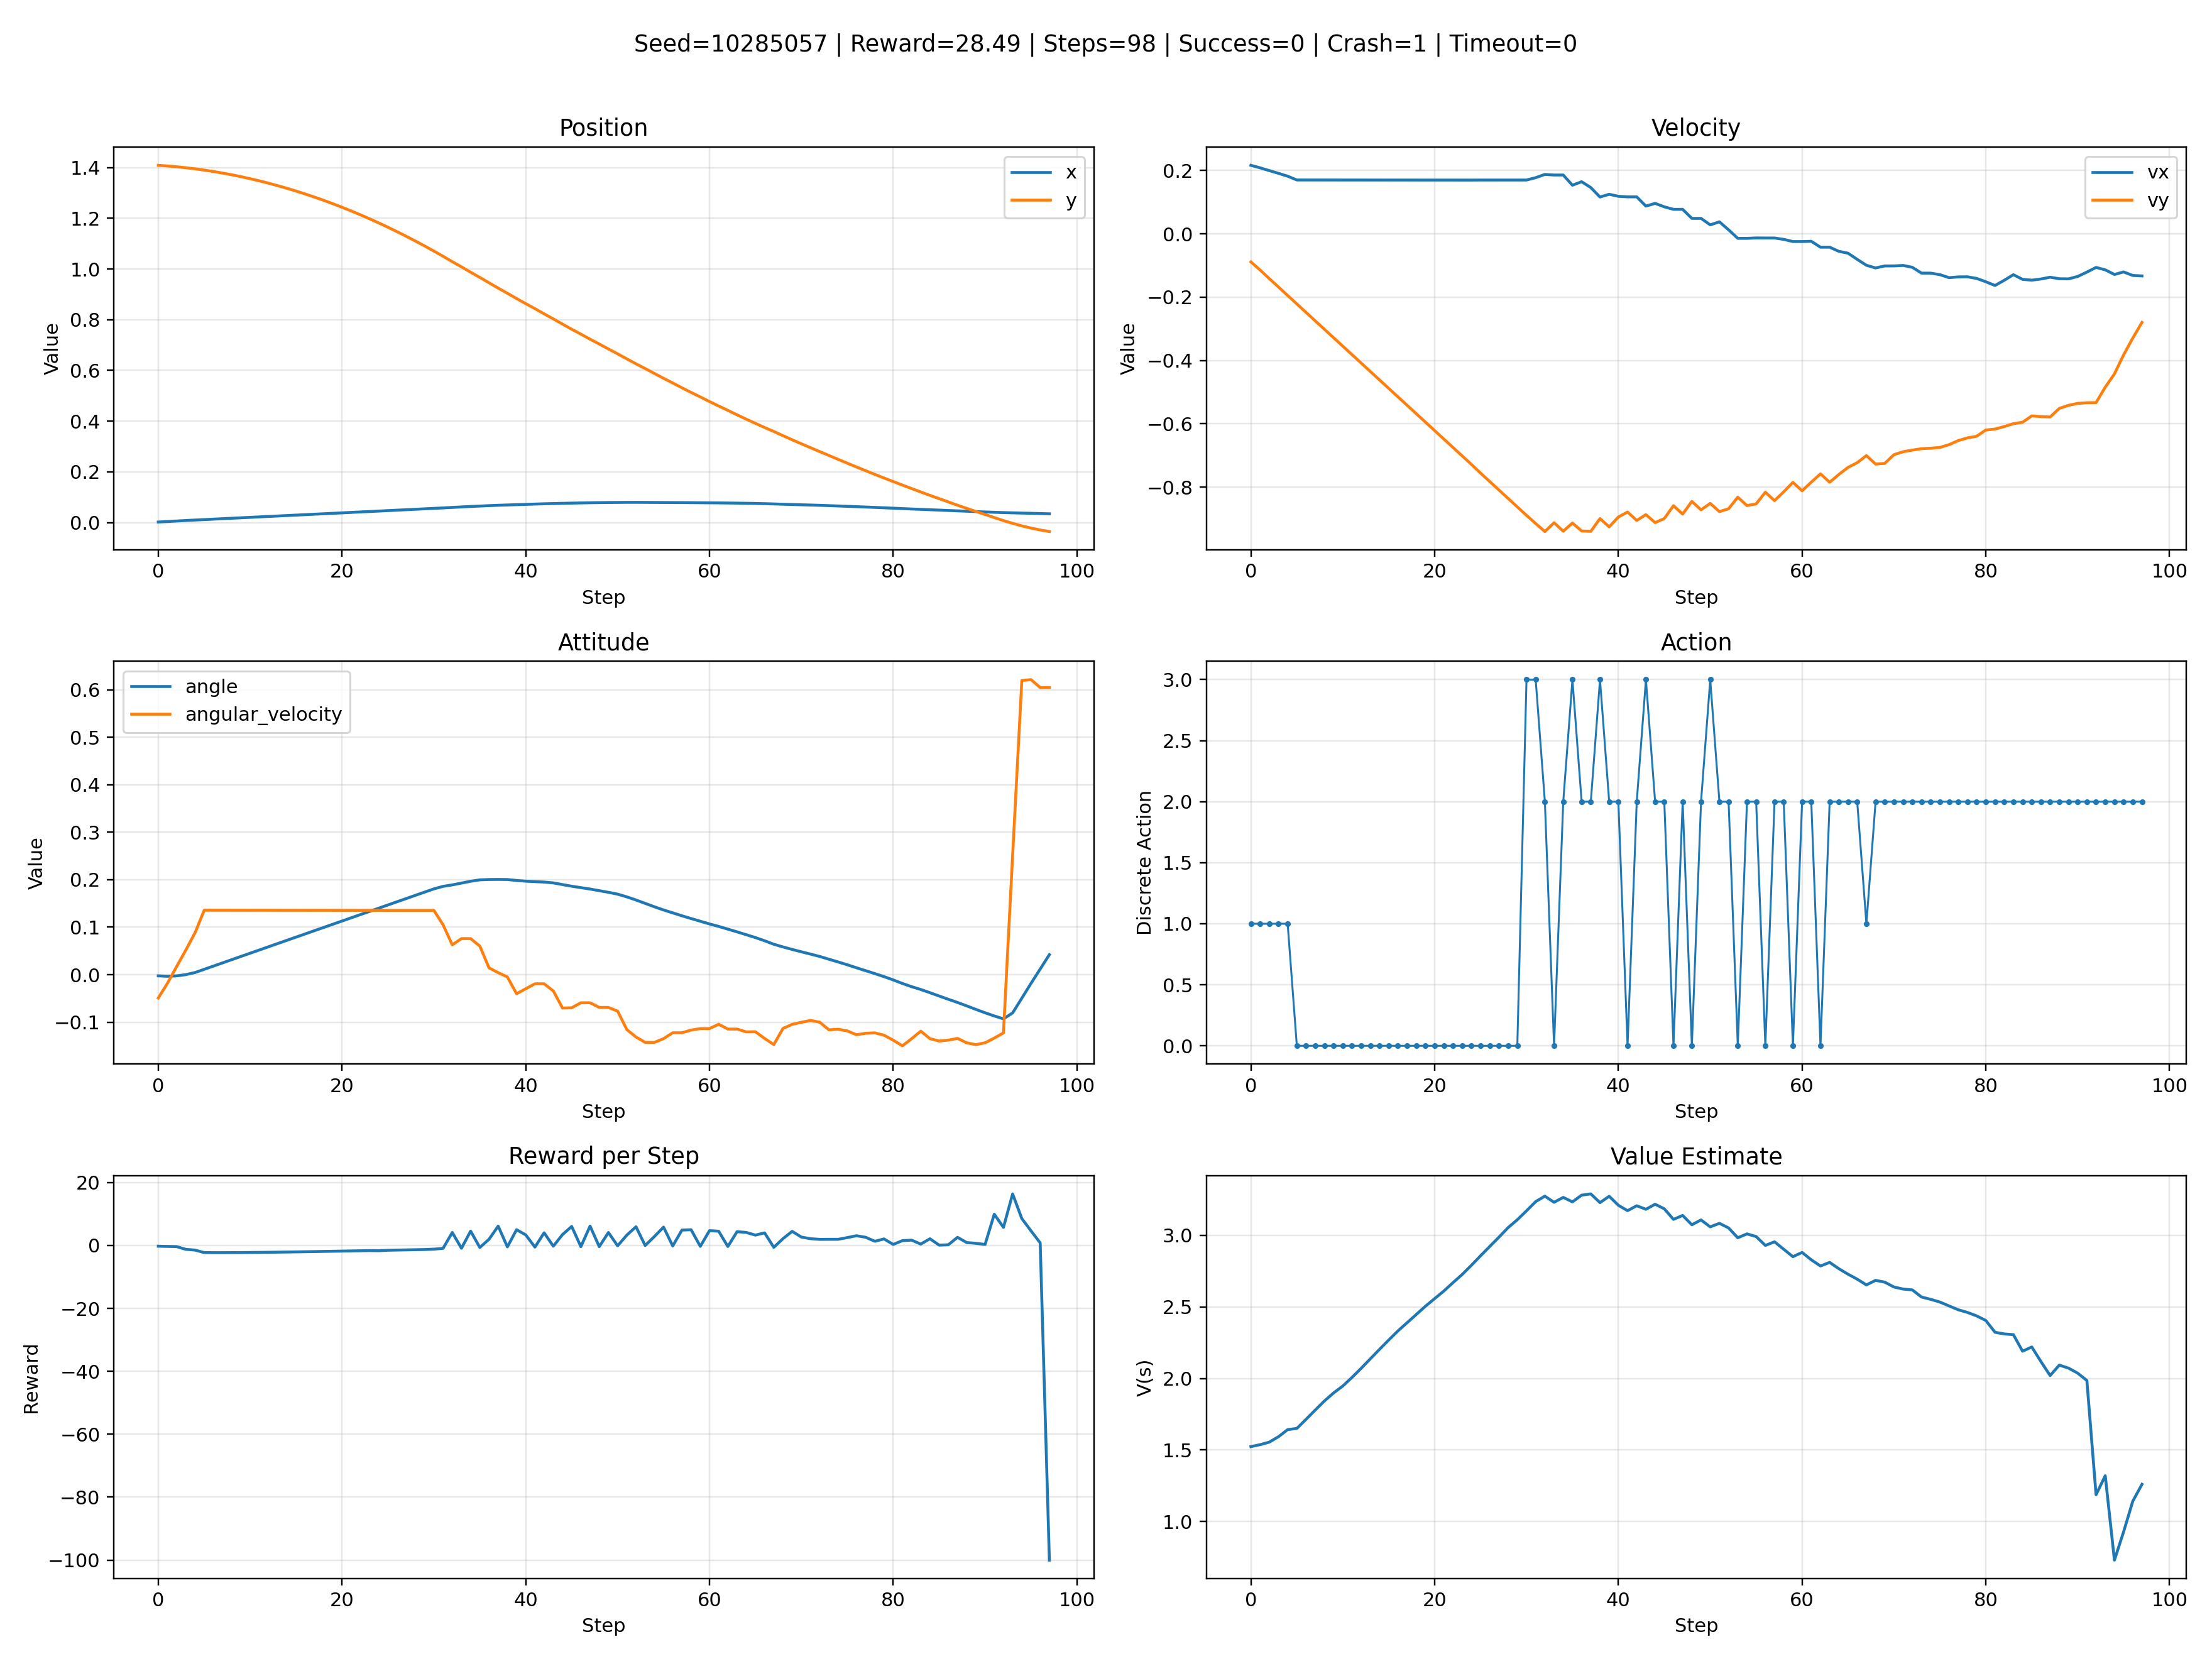

The data file committed next to this chart (first rows):
step, x, y, vx, vy, angle, angular_velocity, left_leg, right_leg, action, action_text, value, reward, success, crash, timeout
0, 0.002139, 1.409, 0.2166, -0.08851, -0.002472, -0.04907, 0.0, 0.0, 1, left_engine, 1.523, -0.2496, 0, 0, 0
1, 0.004217, 1.406, 0.2087, -0.1141, -0.003371, -0.01798, 0.0, 0.0, 1, left_engine, 1.537, -0.3139, 0, 0, 0
2, 0.006225, 1.403, 0.1999, -0.1412, -0.002504, 0.01733, 0.0, 0.0, 1, left_engine, 1.554, -0.3788, 0, 0, 0
3, 0.008165, 1.399, 0.1913, -0.1677, 9.28870722418651e-05, 0.05194, 0.0, 0.0, 1, left_engine, 1.592, -1.246, 0, 0, 0
4, 0.01003, 1.395, 0.1822, -0.1945, 0.004505, 0.08825, 0.0, 0.0, 1, left_engine, 1.642, -1.479, 0, 0, 0
5, 0.0118, 1.39, 0.1704, -0.2212, 0.01129, 0.1358, 0.0, 0.0, 0, noop, 1.65, -2.279, 0, 0, 0
6, 0.01358, 1.384, 0.1703, -0.2479, 0.01808, 0.1358, 0.0, 0.0, 0, noop, 1.714, -2.295, 0, 0, 0
7, 0.01535, 1.378, 0.1703, -0.2745, 0.02487, 0.1358, 0.0, 0.0, 0, noop, 1.779, -2.297, 0, 0, 0
8, 0.01712, 1.372, 0.1703, -0.3012, 0.03165, 0.1357, 0.0, 0.0, 0, noop, 1.842, -2.288, 0, 0, 0
9, 0.01889, 1.364, 0.1703, -0.3279, 0.03844, 0.1357, 0.0, 0.0, 0, noop, 1.899, -2.269, 0, 0, 0
10, 0.02066, 1.356, 0.1703, -0.3546, 0.04522, 0.1357, 0.0, 0.0, 0, noop, 1.947, -2.243, 0, 0, 0
11, 0.02243, 1.348, 0.1702, -0.3812, 0.05201, 0.1357, 0.0, 0.0, 0, noop, 2.007, -2.212, 0, 0, 0
12, 0.0242, 1.338, 0.1702, -0.4079, 0.05879, 0.1356, 0.0, 0.0, 0, noop, 2.07, -2.176, 0, 0, 0
13, 0.02597, 1.329, 0.1702, -0.4346, 0.06557, 0.1356, 0.0, 0.0, 0, noop, 2.137, -2.137, 0, 0, 0
14, 0.02775, 1.318, 0.1702, -0.4612, 0.07235, 0.1356, 0.0, 0.0, 0, noop, 2.203, -2.095, 0, 0, 0
15, 0.02952, 1.307, 0.1702, -0.4879, 0.07913, 0.1356, 0.0, 0.0, 0, noop, 2.268, -2.05, 0, 0, 0
16, 0.03129, 1.296, 0.1702, -0.5146, 0.0859, 0.1356, 0.0, 0.0, 0, noop, 2.332, -2.004, 0, 0, 0
17, 0.03305, 1.284, 0.1701, -0.5413, 0.09268, 0.1355, 0.0, 0.0, 0, noop, 2.39, -1.955, 0, 0, 0
18, 0.03482, 1.271, 0.1701, -0.5679, 0.09945, 0.1355, 0.0, 0.0, 0, noop, 2.447, -1.906, 0, 0, 0
19, 0.03659, 1.257, 0.1701, -0.5946, 0.1062, 0.1355, 0.0, 0.0, 0, noop, 2.505, -1.855, 0, 0, 0
20, 0.03836, 1.243, 0.1701, -0.6213, 0.113, 0.1355, 0.0, 0.0, 0, noop, 2.558, -1.803, 0, 0, 0
21, 0.04013, 1.229, 0.1701, -0.648, 0.1198, 0.1355, 0.0, 0.0, 0, noop, 2.611, -1.75, 0, 0, 0
22, 0.0419, 1.214, 0.17, -0.6746, 0.1265, 0.1354, 0.0, 0.0, 0, noop, 2.67, -1.697, 0, 0, 0
23, 0.04367, 1.198, 0.17, -0.7013, 0.1333, 0.1354, 0.0, 0.0, 0, noop, 2.727, -1.643, 0, 0, 0
24, 0.04544, 1.182, 0.17, -0.728, 0.1401, 0.1354, 0.0, 0.0, 0, noop, 2.791, -1.683, 0, 0, 0
25, 0.04721, 1.165, 0.1702, -0.7556, 0.1469, 0.1354, 0.0, 0.0, 0, noop, 2.858, -1.531, 0, 0, 0
26, 0.04897, 1.147, 0.1702, -0.7823, 0.1536, 0.1354, 0.0, 0.0, 0, noop, 2.923, -1.476, 0, 0, 0
27, 0.05074, 1.129, 0.1702, -0.8089, 0.1604, 0.1354, 0.0, 0.0, 0, noop, 2.988, -1.42, 0, 0, 0
28, 0.05251, 1.11, 0.1702, -0.8356, 0.1672, 0.1354, 0.0, 0.0, 0, noop, 3.055, -1.364, 0, 0, 0
29, 0.05428, 1.091, 0.1702, -0.8623, 0.1739, 0.1354, 0.0, 0.0, 0, noop, 3.11, -1.308, 0, 0, 0
30, 0.05605, 1.071, 0.1702, -0.889, 0.1807, 0.1354, 0.0, 0.0, 3, right_engine, 3.172, -1.189, 0, 0, 0
31, 0.05788, 1.05, 0.1776, -0.9148, 0.1859, 0.105, 0.0, 0.0, 3, right_engine, 3.236, -0.9287, 0, 0, 0
32, 0.05979, 1.029, 0.1879, -0.9401, 0.1891, 0.0628, 0.0, 0.0, 2, main_engine, 3.275, 4.119, 0, 0, 0
33, 0.06169, 1.008, 0.186, -0.9123, 0.1929, 0.07595, 0.0, 0.0, 0, noop, 3.232, -0.8986, 0, 0, 0
34, 0.06359, 0.9874, 0.186, -0.939, 0.1967, 0.07595, 0.0, 0.0, 2, main_engine, 3.266, 4.555, 0, 0, 0
35, 0.06515, 0.9668, 0.1538, -0.9132, 0.1997, 0.06018, 0.0, 0.0, 3, right_engine, 3.234, -0.6593, 0, 0, 0
36, 0.06681, 0.9457, 0.1648, -0.9382, 0.2004, 0.01435, 0.0, 0.0, 2, main_engine, 3.282, 1.954, 0, 0, 0
37, 0.06828, 0.9246, 0.1464, -0.9395, 0.2006, 0.004197, 0.0, 0.0, 2, main_engine, 3.29, 6.143, 0, 0, 0
38, 0.06944, 0.9043, 0.1164, -0.8992, 0.2004, -0.004866, 0.0, 0.0, 3, right_engine, 3.229, -0.4574, 0, 0, 0
39, 0.07067, 0.8835, 0.1252, -0.9253, 0.1984, -0.04008, 0.0, 0.0, 2, main_engine, 3.274, 5.003, 0, 0, 0
40, 0.07184, 0.8634, 0.1188, -0.8942, 0.1969, -0.02962, 0.0, 0.0, 2, main_engine, 3.211, 3.338, 0, 0, 0
41, 0.073, 0.8436, 0.117, -0.8785, 0.1959, -0.01917, 0.0, 0.0, 0, noop, 3.173, -0.5293, 0, 0, 0
42, 0.07416, 0.8233, 0.117, -0.9052, 0.195, -0.01917, 0.0, 0.0, 2, main_engine, 3.207, 4.018, 0, 0, 0
43, 0.07502, 0.8033, 0.08776, -0.8867, 0.1933, -0.03431, 0.0, 0.0, 3, right_engine, 3.183, -0.2463, 0, 0, 0
44, 0.07595, 0.7828, 0.09639, -0.912, 0.1897, -0.07026, 0.0, 0.0, 2, main_engine, 3.218, 3.447, 0, 0, 0
45, 0.07677, 0.7625, 0.08552, -0.8991, 0.1863, -0.06974, 0.0, 0.0, 2, main_engine, 3.186, 6.034, 0, 0, 0
46, 0.07752, 0.7432, 0.07757, -0.8584, 0.1833, -0.05916, 0.0, 0.0, 0, noop, 3.112, -0.3872, 0, 0, 0
47, 0.07827, 0.7233, 0.07757, -0.8851, 0.1803, -0.05916, 0.0, 0.0, 2, main_engine, 3.14, 6.145, 0, 0, 0
48, 0.07872, 0.7043, 0.04905, -0.8449, 0.1769, -0.06893, 0.0, 0.0, 0, noop, 3.074, -0.3736, 0, 0, 0
49, 0.07918, 0.6846, 0.04905, -0.8716, 0.1734, -0.06893, 0.0, 0.0, 2, main_engine, 3.108, 4.107, 0, 0, 0
50, 0.07943, 0.6655, 0.02855, -0.8512, 0.1696, -0.07672, 0.0, 0.0, 3, right_engine, 3.06, -0.1295, 0, 0, 0
51, 0.07975, 0.6457, 0.03816, -0.8772, 0.1638, -0.1155, 0.0, 0.0, 2, main_engine, 3.084, 3.277, 0, 0, 0
52, 0.07981, 0.6262, 0.01282, -0.8681, 0.1573, -0.1313, 0.0, 0.0, 2, main_engine, 3.052, 5.932, 0, 0, 0
53, 0.0796, 0.6075, -0.01406, -0.8315, 0.1501, -0.1426, 0.0, 0.0, 0, noop, 2.983, -0.03511, 0, 0, 0
54, 0.07939, 0.5881, -0.01406, -0.8582, 0.143, -0.1426, 0.0, 0.0, 2, main_engine, 3.011, 2.823, 0, 0, 0
55, 0.07919, 0.5689, -0.01278, -0.8528, 0.1363, -0.1347, 0.0, 0.0, 2, main_engine, 2.992, 5.825, 0, 0, 0
56, 0.079, 0.5506, -0.01298, -0.8159, 0.1302, -0.1223, 0.0, 0.0, 0, noop, 2.93, -0.1752, 0, 0, 0
57, 0.07881, 0.5316, -0.01298, -0.8425, 0.124, -0.1223, 0.0, 0.0, 2, main_engine, 2.955, 4.881, 0, 0, 0
58, 0.07858, 0.5133, -0.01732, -0.8146, 0.1182, -0.1167, 0.0, 0.0, 2, main_engine, 2.903, 4.991, 0, 0, 0
59, 0.07828, 0.4956, -0.02414, -0.7847, 0.1125, -0.1135, 0.0, 0.0, 0, noop, 2.851, -0.2899, 0, 0, 0
... 38 more rows
